Run: headless pygame with SDL's dummy video driver; simulated clock (each Clock.tick advances the game by its frame time, no real sleeping); random seed 0; keys injected as events and as key.get_pressed() state; mouse plan: one left click at the window centre at the start of phase 2, then a move to the lower-right quarter at the start of phase 3.
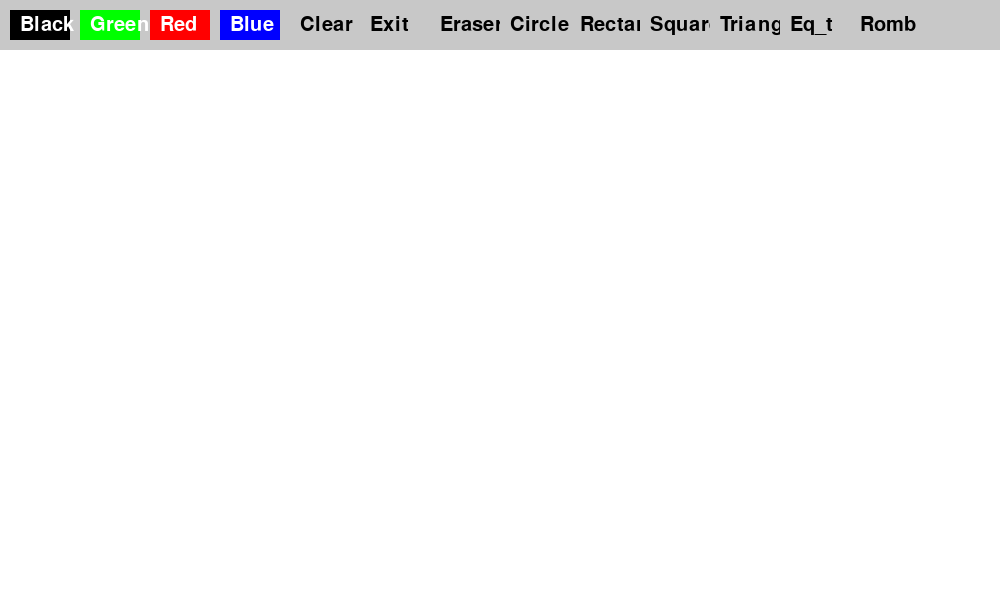
Frame 1 of 4 · flips 1–60 · no input
Frame 2 of 4 · flips 61–180 · clicked the window centre · tapped SPACE, RETURN · held RIGHT (→), D · screen unchanged from frame 1, image omitted
Frame 3 of 4 · flips 181–300 · moved the mouse to the lower-right quarter · held DOWN (↓), S · screen unchanged from frame 2, image omitted
Frame 4 of 4 · flips 301–420 · held LEFT (←), A, UP (↑), W · screen unchanged from frame 3, image omitted

The pygame program that drew these frames:

import pygame
import sys

pygame.init()
width, height = 1000, 600
screen = pygame.display.set_mode((width, height))
pygame.display.set_caption('Simple Paint')

white = (255, 255, 255)
black = (0, 0, 0)
green = (0, 255, 0)
red = (255, 0, 0)
blue = (0, 0, 255)
gray = (200, 200, 200)

current = None
start_pos = None
drawing = False
brush_color = black

class Button:
    def __init__(self, x, y, width, height, text, color, action):
        self.rect = pygame.Rect(x, y, width, height)
        self.text = text
        self.color = color
        self.action = action

    def draw(self, screen):
        pygame.draw.rect(screen, self.color, self.rect)
        font = pygame.font.Font(None, 30)
        text_surface = font.render(self.text, True, white if self.color != gray else black)
        screen.blit(text_surface, (self.rect.x + 10, self.rect.y + 5))

    def check_action(self, event):
        if event.type == pygame.MOUSEBUTTONDOWN:
            if self.rect.collidepoint(event.pos):
                self.action()

def set_black():
    global brush_color
    brush_color = black

def set_green():
    global brush_color
    brush_color = green

def set_red():
    global brush_color
    brush_color = red

def set_blue():
    global brush_color
    brush_color = blue

def clear_screen():
    screen.fill(white)

def exit_app():
    pygame.quit()
    sys.exit()

def set_eraser():
    global brush_color
    brush_color = white

def set_circle():
    global current
    current = 'circle'

def set_rectangle():
    global current
    current = 'rectangle'

def set_square():
    global current
    current = 'square'

def set_tr():
    global current
    current = 'tr'

def set_eq_t():
    global current
    current ="Eq_t"

def set_romb():
    global current
    current = 'romb'

buttons = [
    Button(10, 10, 60, 30, 'Black', black, set_black),
    Button(80, 10, 60, 30, 'Green', green, set_green),
    Button(150, 10, 60, 30, 'Red', red, set_red),
    Button(220, 10, 60, 30, 'Blue', blue, set_blue),
    Button(290, 10, 60, 30, 'Clear', gray, clear_screen),
    Button(360, 10, 60, 30, 'Exit', gray, exit_app),
    Button(430, 10, 60, 30, 'Eraser', gray, set_eraser),
    Button(500, 10, 60, 30, 'Circle', gray, set_circle),
    Button(570, 10, 60, 30, 'Rectangle', gray, set_rectangle),
    Button(640, 10, 60, 30, 'Square', gray, set_square),
    Button(710, 10, 60, 30, 'Triang', gray, set_tr),
    Button(780, 10, 60, 30, 'Eq_t', gray, set_eq_t),
    Button(850, 10, 60, 30, 'Romb', gray, set_romb)
]

clear_screen()

while True:
    for event in pygame.event.get():
        if event.type == pygame.QUIT:
            pygame.quit()
            sys.exit()

        if event.type == pygame.MOUSEBUTTONDOWN and event.button == 1:
            drawing = True
            start_pos = pygame.mouse.get_pos()
        elif event.type == pygame.MOUSEBUTTONUP and event.button == 1:
            drawing = False
            start_pos = None

        for button in buttons:
            button.check_action(event)

    if drawing:
        mouse_x, mouse_y = pygame.mouse.get_pos()
        if mouse_y > 50:
            if current == 'circle' and start_pos:
                pygame.draw.circle(screen, brush_color, start_pos, int(((mouse_x - start_pos[0]) ** 2 + (mouse_y - start_pos[1]) ** 2) ** 0.5))
            elif current == 'rectangle' and start_pos:
                pygame.draw.rect(screen, brush_color, pygame.Rect(start_pos[0], start_pos[1], mouse_x - start_pos[0], mouse_y - start_pos[1]), 2)
            elif current == 'square' and start_pos:
                size = min(abs(mouse_x - start_pos[0]), abs(mouse_y - start_pos[1]))
                pygame.draw.rect(screen, brush_color, pygame.Rect(start_pos[0], start_pos[1], size, size), 2)
            elif current == 'tr' and start_pos:
                points = [(start_pos[0], start_pos[1]), (mouse_x, start_pos[1]), (start_pos[0], mouse_y)]
                pygame.draw.polygon(screen, brush_color, points)
            elif current == 'Eq_t' and start_pos:
                height = (3 ** 0.5 / 2) * abs(mouse_x - start_pos[0])
                points = [(start_pos[0], start_pos[1]), (mouse_x, start_pos[1]), ((start_pos[0] + mouse_x) / 2, start_pos[1] - height)]
                pygame.draw.polygon(screen, brush_color, points)
            elif current == 'romb' and start_pos:
                width = abs(mouse_x - start_pos[0])
                height = abs(mouse_y - start_pos[1])
                points = [(start_pos[0], start_pos[1] - height), (start_pos[0] + width, start_pos[1]), (start_pos[0], start_pos[1] + height), (start_pos[0] - width, start_pos[1])]
                pygame.draw.polygon(screen, brush_color, points)

    pygame.draw.rect(screen, gray, (0, 0, width, 50))
    for button in buttons:
        button.draw(screen)

    pygame.display.update()
